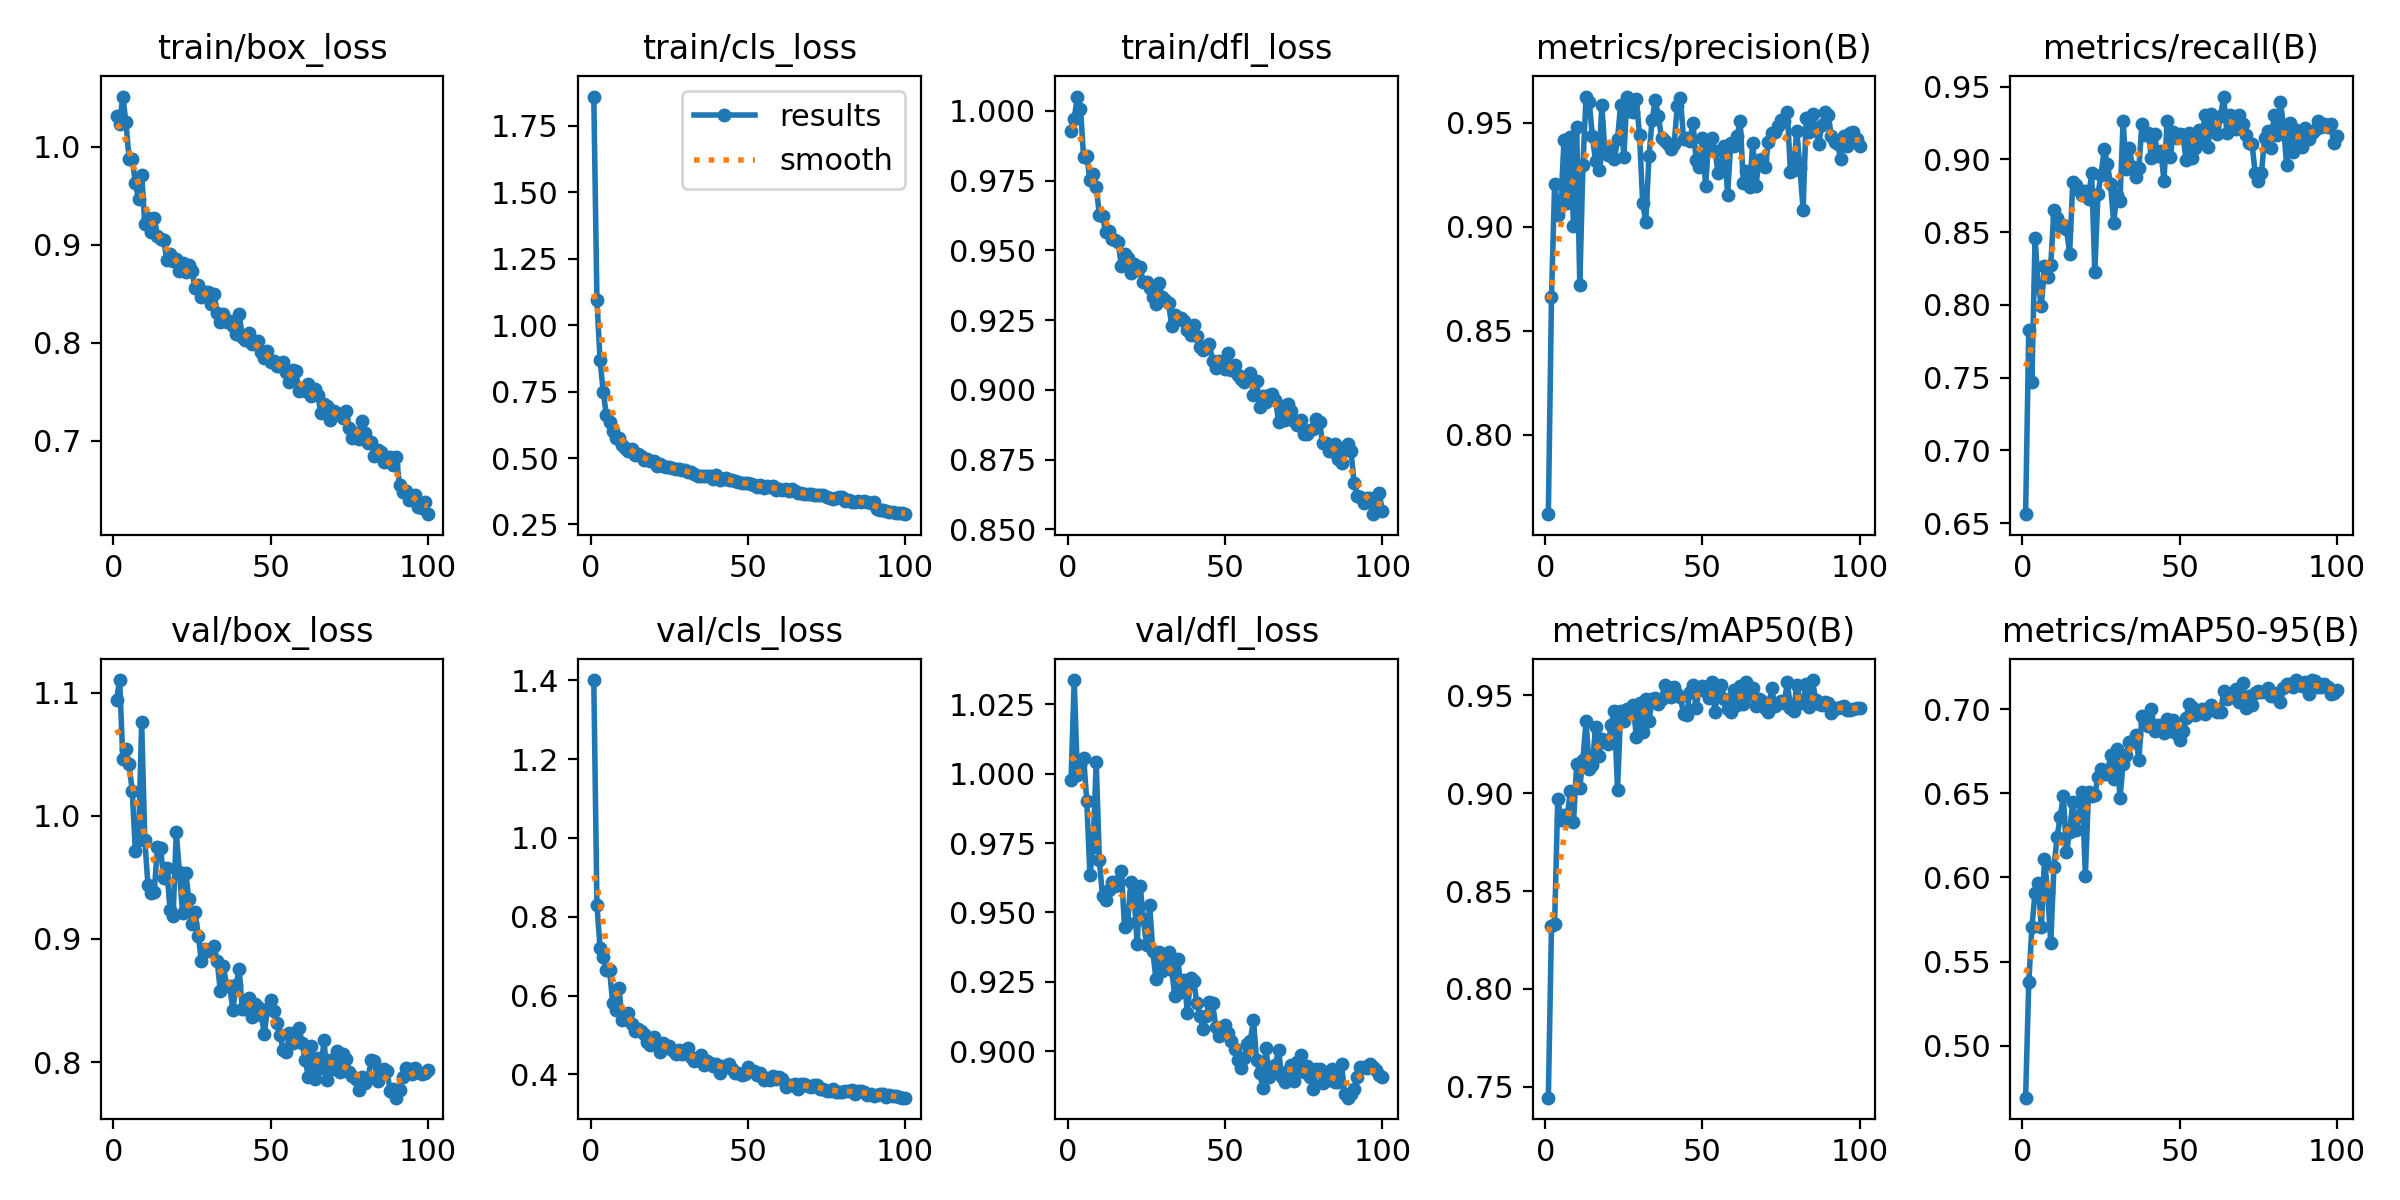

Values plotted in this chart, from the file beside it:
epoch, time, train/box_loss, train/cls_loss, train/dfl_loss, metrics/precision(B), metrics/recall(B), metrics/mAP50(B), metrics/mAP50-95(B), val/box_loss, val/cls_loss, val/dfl_loss, lr/pg0, lr/pg1, lr/pg2
1, 130.1, 1.031, 1.861, 0.9927, 0.7617, 0.6561, 0.7445, 0.469, 1.094, 1.401, 0.9977, 0.000552, 0.000552, 0.000552
2, 213.3, 1.023, 1.094, 0.9972, 0.8659, 0.7827, 0.8321, 0.5376, 1.11, 0.8295, 1.034, 0.001097, 0.001097, 0.001097
3, 298.1, 1.051, 0.8677, 1.005, 0.9202, 0.7468, 0.8334, 0.5704, 1.046, 0.7216, 0.9997, 0.00163, 0.00163, 0.00163
4, 380.9, 1.025, 0.7498, 1.001, 0.9056, 0.8457, 0.8972, 0.591, 1.055, 0.6974, 1.003, 0.001617, 0.001617, 0.001617
5, 467.1, 0.9872, 0.661, 0.9833, 0.9111, 0.8137, 0.8864, 0.5965, 1.042, 0.6644, 1.006, 0.001601, 0.001601, 0.001601
6, 551.1, 0.9873, 0.6359, 0.9838, 0.9418, 0.7991, 0.889, 0.5703, 1.02, 0.6657, 0.9901, 0.001584, 0.001584, 0.001584
7, 632.9, 0.9627, 0.6034, 0.9753, 0.9115, 0.8268, 0.8883, 0.6109, 0.9712, 0.5819, 0.9634, 0.001568, 0.001568, 0.001568
8, 715.6, 0.9465, 0.5753, 0.9773, 0.9431, 0.8192, 0.901, 0.5911, 0.98, 0.5633, 0.9738, 0.001551, 0.001551, 0.001551
9, 798, 0.9716, 0.5742, 0.9728, 0.9004, 0.8276, 0.8851, 0.5609, 1.076, 0.6198, 1.004, 0.001535, 0.001535, 0.001535
10, 883.1, 0.9213, 0.5486, 0.9629, 0.948, 0.865, 0.9146, 0.6061, 0.9802, 0.5367, 0.9687, 0.001518, 0.001518, 0.001518
11, 966.5, 0.9274, 0.5371, 0.9625, 0.8718, 0.86, 0.9029, 0.6238, 0.9437, 0.5465, 0.9558, 0.001502, 0.001502, 0.001502
12, 1051, 0.9132, 0.527, 0.9565, 0.9296, 0.854, 0.9171, 0.6362, 0.9369, 0.5551, 0.9544, 0.001485, 0.001485, 0.001485
13, 1132, 0.9271, 0.5354, 0.957, 0.9625, 0.8546, 0.937, 0.6485, 0.938, 0.5291, 0.9581, 0.001469, 0.001469, 0.001469
14, 1216, 0.9087, 0.5127, 0.9541, 0.96, 0.8521, 0.9123, 0.6151, 0.9746, 0.5096, 0.9611, 0.001452, 0.001452, 0.001452
15, 1297, 0.9061, 0.514, 0.9536, 0.9437, 0.8352, 0.9143, 0.6272, 0.9736, 0.5139, 0.9595, 0.001436, 0.001436, 0.001436
16, 1379, 0.9049, 0.508, 0.9531, 0.9313, 0.8843, 0.9338, 0.6449, 0.9493, 0.5111, 0.9613, 0.001419, 0.001419, 0.001419
17, 1463, 0.8846, 0.4923, 0.9443, 0.9271, 0.8822, 0.9187, 0.6283, 0.9574, 0.5032, 0.9649, 0.001403, 0.001403, 0.001403
18, 1547, 0.8902, 0.4976, 0.9487, 0.9585, 0.8791, 0.9274, 0.6369, 0.9238, 0.4815, 0.9448, 0.001386, 0.001386, 0.001386
19, 1635, 0.8829, 0.4871, 0.9471, 0.9359, 0.8753, 0.9264, 0.6511, 0.9188, 0.4742, 0.9464, 0.00137, 0.00137, 0.00137
20, 1720, 0.8857, 0.4885, 0.9419, 0.9342, 0.8783, 0.9249, 0.6011, 0.9869, 0.4946, 0.961, 0.001353, 0.001353, 0.001353
21, 1804, 0.8728, 0.4698, 0.945, 0.9375, 0.873, 0.9347, 0.6509, 0.9544, 0.4805, 0.957, 0.001337, 0.001337, 0.001337
22, 1890, 0.8813, 0.4781, 0.943, 0.9325, 0.8904, 0.9421, 0.6486, 0.921, 0.457, 0.9387, 0.00132, 0.00132, 0.00132
23, 1971, 0.8724, 0.4703, 0.9439, 0.9421, 0.8226, 0.9017, 0.6489, 0.9538, 0.4794, 0.9595, 0.001304, 0.001304, 0.001304
24, 2056, 0.8797, 0.4677, 0.9385, 0.9586, 0.8761, 0.9419, 0.6596, 0.9323, 0.4715, 0.9475, 0.001287, 0.001287, 0.001287
25, 2142, 0.873, 0.4676, 0.9388, 0.9333, 0.8894, 0.9366, 0.6644, 0.9123, 0.4732, 0.9382, 0.001271, 0.001271, 0.001271
26, 2229, 0.8554, 0.4614, 0.9364, 0.9623, 0.9074, 0.943, 0.6615, 0.9217, 0.4606, 0.9528, 0.001254, 0.001254, 0.001254
27, 2314, 0.8589, 0.4585, 0.9332, 0.9556, 0.8965, 0.9424, 0.6615, 0.9023, 0.4512, 0.936, 0.001238, 0.001238, 0.001238
28, 2401, 0.847, 0.4581, 0.9308, 0.9548, 0.8833, 0.945, 0.673, 0.882, 0.4621, 0.9259, 0.001221, 0.001221, 0.001221
29, 2488, 0.8518, 0.455, 0.9384, 0.9611, 0.8564, 0.9284, 0.6588, 0.8918, 0.4511, 0.9357, 0.001205, 0.001205, 0.001205
30, 2574, 0.8517, 0.4558, 0.9332, 0.9439, 0.8758, 0.946, 0.6764, 0.8901, 0.4608, 0.9289, 0.001188, 0.001188, 0.001188
31, 2661, 0.8392, 0.4486, 0.9324, 0.9113, 0.871, 0.9313, 0.6471, 0.8909, 0.4659, 0.9326, 0.001172, 0.001172, 0.001172
32, 2746, 0.8493, 0.4473, 0.9311, 0.9022, 0.9264, 0.9482, 0.6677, 0.8945, 0.4436, 0.9359, 0.001155, 0.001155, 0.001155
33, 2829, 0.8303, 0.4391, 0.923, 0.9337, 0.893, 0.9367, 0.673, 0.8825, 0.4333, 0.9293, 0.001139, 0.001139, 0.001139
34, 2929, 0.8207, 0.4311, 0.9267, 0.9513, 0.9079, 0.9481, 0.6806, 0.8578, 0.4358, 0.9197, 0.001122, 0.001122, 0.001122
35, 3020, 0.8292, 0.434, 0.9254, 0.9607, 0.8947, 0.9484, 0.6808, 0.8781, 0.449, 0.9331, 0.001106, 0.001106, 0.001106
36, 3106, 0.8216, 0.4309, 0.9257, 0.9533, 0.8876, 0.9457, 0.6848, 0.8618, 0.4237, 0.9215, 0.001089, 0.001089, 0.001089
37, 3191, 0.8219, 0.4325, 0.9247, 0.9424, 0.894, 0.9482, 0.6699, 0.8617, 0.4343, 0.9257, 0.001073, 0.001073, 0.001073
38, 3277, 0.8175, 0.4307, 0.9214, 0.9411, 0.9241, 0.9553, 0.6961, 0.8424, 0.4299, 0.9139, 0.001056, 0.001056, 0.001056
39, 3360, 0.8086, 0.4217, 0.9197, 0.9395, 0.9164, 0.9518, 0.6916, 0.8627, 0.4221, 0.9263, 0.00104, 0.00104, 0.00104
40, 3447, 0.8291, 0.4356, 0.9233, 0.9371, 0.9184, 0.9492, 0.69, 0.8753, 0.4252, 0.9254, 0.001023, 0.001023, 0.001023
41, 3530, 0.8063, 0.4192, 0.9195, 0.9394, 0.901, 0.9543, 0.7, 0.8428, 0.4033, 0.9173, 0.001007, 0.001007, 0.001007
42, 3614, 0.8029, 0.4203, 0.9153, 0.9578, 0.9176, 0.9504, 0.6874, 0.8434, 0.4215, 0.9127, 0.0009904, 0.0009904, 0.0009904
43, 3698, 0.8096, 0.4239, 0.9143, 0.9618, 0.9023, 0.949, 0.6905, 0.8522, 0.4211, 0.9081, 0.0009739, 0.0009739, 0.0009739
44, 3784, 0.7986, 0.4162, 0.9158, 0.9423, 0.9056, 0.9404, 0.6875, 0.8368, 0.4264, 0.9128, 0.0009574, 0.0009574, 0.0009574
45, 3871, 0.8001, 0.4172, 0.9166, 0.9427, 0.8854, 0.9401, 0.6862, 0.8475, 0.4148, 0.9179, 0.0009409, 0.0009409, 0.0009409
46, 3957, 0.8018, 0.4138, 0.9102, 0.9412, 0.9263, 0.9518, 0.6943, 0.8444, 0.4033, 0.9174, 0.0009244, 0.0009244, 0.0009244
47, 4040, 0.7905, 0.4084, 0.9077, 0.9498, 0.9012, 0.9552, 0.6872, 0.8385, 0.4045, 0.9086, 0.0009078, 0.0009078, 0.0009078
48, 4124, 0.7842, 0.4052, 0.9104, 0.9318, 0.919, 0.9437, 0.6938, 0.823, 0.3995, 0.9054, 0.0008913, 0.0008913, 0.0008913
49, 4208, 0.791, 0.405, 0.9087, 0.9285, 0.9146, 0.9534, 0.6851, 0.8435, 0.4019, 0.9066, 0.0008748, 0.0008748, 0.0008748
50, 4292, 0.7804, 0.4059, 0.9075, 0.9427, 0.9171, 0.9545, 0.6816, 0.8504, 0.4197, 0.9096, 0.0008583, 0.0008583, 0.0008583
51, 4376, 0.781, 0.4031, 0.9132, 0.9195, 0.9164, 0.9518, 0.687, 0.8418, 0.4082, 0.9066, 0.0008418, 0.0008418, 0.0008418
52, 4460, 0.7762, 0.3972, 0.907, 0.9416, 0.8999, 0.9487, 0.6946, 0.8316, 0.4085, 0.9036, 0.0008253, 0.0008253, 0.0008253
53, 4547, 0.7761, 0.3922, 0.909, 0.9428, 0.9179, 0.9565, 0.7034, 0.822, 0.3988, 0.9006, 0.0008088, 0.0008088, 0.0008088
54, 4635, 0.7799, 0.3993, 0.9054, 0.9363, 0.9009, 0.9415, 0.7016, 0.81, 0.4029, 0.897, 0.0007923, 0.0007923, 0.0007923
55, 4719, 0.7701, 0.3879, 0.904, 0.9258, 0.908, 0.9546, 0.6966, 0.8079, 0.3849, 0.8939, 0.0007758, 0.0007758, 0.0007758
56, 4805, 0.7602, 0.3942, 0.9028, 0.9299, 0.9203, 0.955, 0.6981, 0.8236, 0.3901, 0.8976, 0.0007593, 0.0007593, 0.0007593
57, 4888, 0.7723, 0.391, 0.9051, 0.9387, 0.9124, 0.9483, 0.7001, 0.8154, 0.386, 0.9026, 0.0007428, 0.0007428, 0.0007428
58, 4973, 0.7716, 0.3935, 0.9062, 0.9152, 0.9306, 0.9432, 0.6971, 0.8248, 0.3947, 0.9037, 0.0007263, 0.0007263, 0.0007263
59, 5063, 0.7506, 0.3797, 0.8983, 0.94, 0.9086, 0.9414, 0.7011, 0.8277, 0.3887, 0.9113, 0.0007098, 0.0007098, 0.0007098
60, 5148, 0.7522, 0.3824, 0.9032, 0.9387, 0.9311, 0.9528, 0.7027, 0.8155, 0.3925, 0.8966, 0.0006933, 0.0006933, 0.0006933
... 40 more rows
